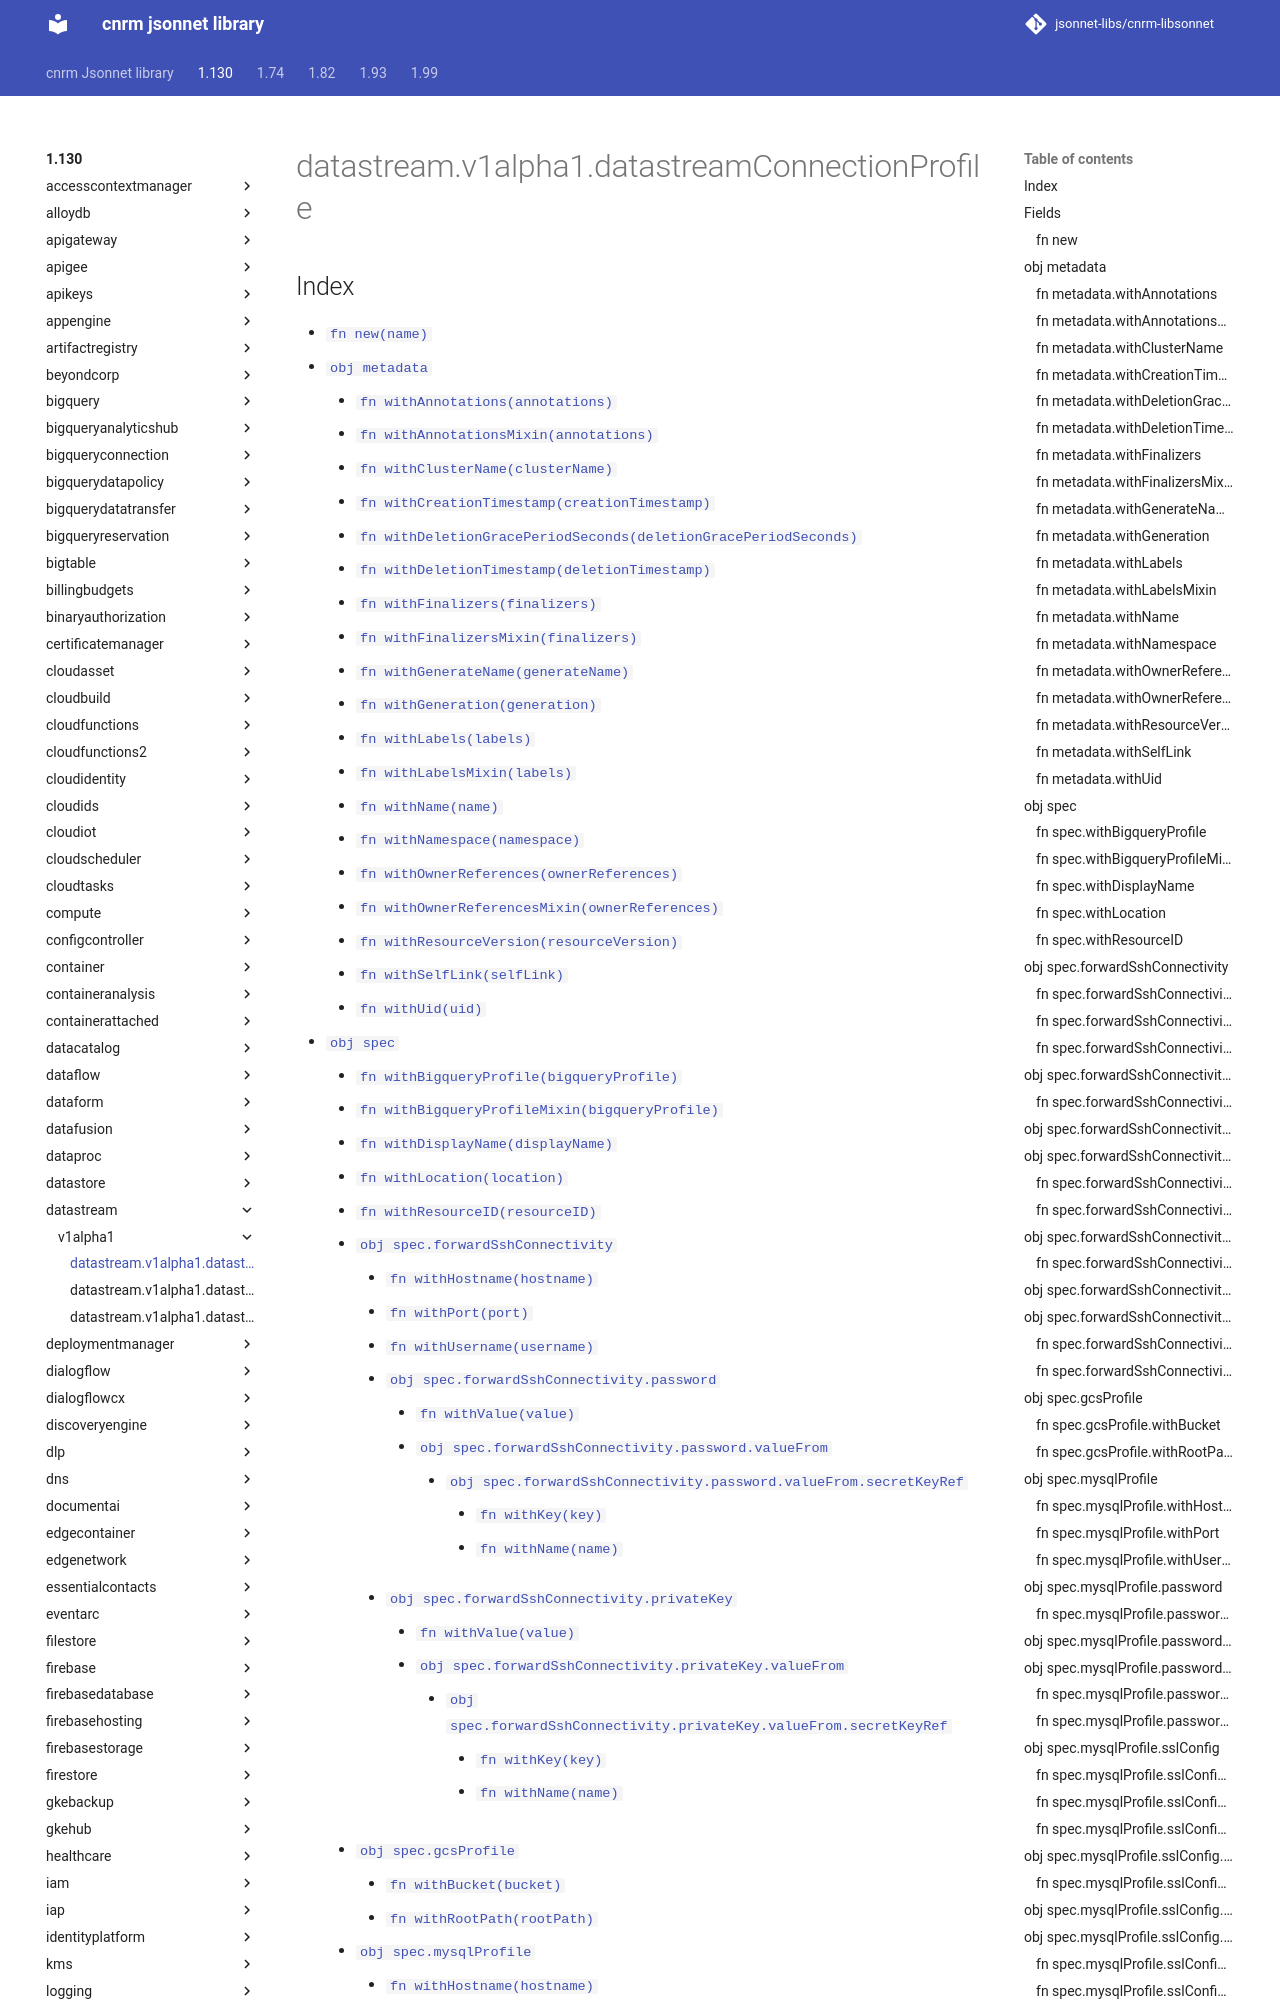

repository: jsonnet-libs/cnrm-libsonnet · page: 1.130/datastream/v1alpha1/datastreamConnectionProfile/index.html · generator: mkdocs

---
permalink: /1.130/datastream/v1alpha1/datastreamConnectionProfile/
---

# datastream.v1alpha1.datastreamConnectionProfile



## Index

* [`fn new(name)`](#fn-new)
* [`obj metadata`](#obj-metadata)
  * [`fn withAnnotations(annotations)`](#fn-metadatawithannotations)
  * [`fn withAnnotationsMixin(annotations)`](#fn-metadatawithannotationsmixin)
  * [`fn withClusterName(clusterName)`](#fn-metadatawithclustername)
  * [`fn withCreationTimestamp(creationTimestamp)`](#fn-metadatawithcreationtimestamp)
  * [`fn withDeletionGracePeriodSeconds(deletionGracePeriodSeconds)`](#fn-metadatawithdeletiongraceperiodseconds)
  * [`fn withDeletionTimestamp(deletionTimestamp)`](#fn-metadatawithdeletiontimestamp)
  * [`fn withFinalizers(finalizers)`](#fn-metadatawithfinalizers)
  * [`fn withFinalizersMixin(finalizers)`](#fn-metadatawithfinalizersmixin)
  * [`fn withGenerateName(generateName)`](#fn-metadatawithgeneratename)
  * [`fn withGeneration(generation)`](#fn-metadatawithgeneration)
  * [`fn withLabels(labels)`](#fn-metadatawithlabels)
  * [`fn withLabelsMixin(labels)`](#fn-metadatawithlabelsmixin)
  * [`fn withName(name)`](#fn-metadatawithname)
  * [`fn withNamespace(namespace)`](#fn-metadatawithnamespace)
  * [`fn withOwnerReferences(ownerReferences)`](#fn-metadatawithownerreferences)
  * [`fn withOwnerReferencesMixin(ownerReferences)`](#fn-metadatawithownerreferencesmixin)
  * [`fn withResourceVersion(resourceVersion)`](#fn-metadatawithresourceversion)
  * [`fn withSelfLink(selfLink)`](#fn-metadatawithselflink)
  * [`fn withUid(uid)`](#fn-metadatawithuid)
* [`obj spec`](#obj-spec)
  * [`fn withBigqueryProfile(bigqueryProfile)`](#fn-specwithbigqueryprofile)
  * [`fn withBigqueryProfileMixin(bigqueryProfile)`](#fn-specwithbigqueryprofilemixin)
  * [`fn withDisplayName(displayName)`](#fn-specwithdisplayname)
  * [`fn withLocation(location)`](#fn-specwithlocation)
  * [`fn withResourceID(resourceID)`](#fn-specwithresourceid)
  * [`obj spec.forwardSshConnectivity`](#obj-specforwardsshconnectivity)
    * [`fn withHostname(hostname)`](#fn-specforwardsshconnectivitywithhostname)
    * [`fn withPort(port)`](#fn-specforwardsshconnectivitywithport)
    * [`fn withUsername(username)`](#fn-specforwardsshconnectivitywithusername)
    * [`obj spec.forwardSshConnectivity.password`](#obj-specforwardsshconnectivitypassword)
      * [`fn withValue(value)`](#fn-specforwardsshconnectivitypasswordwithvalue)
      * [`obj spec.forwardSshConnectivity.password.valueFrom`](#obj-specforwardsshconnectivitypasswordvaluefrom)
        * [`obj spec.forwardSshConnectivity.password.valueFrom.secretKeyRef`](#obj-specforwardsshconnectivitypasswordvaluefromsecretkeyref)
          * [`fn withKey(key)`](#fn-specforwardsshconnectivitypasswordvaluefromsecretkeyrefwithkey)
          * [`fn withName(name)`](#fn-specforwardsshconnectivitypasswordvaluefromsecretkeyrefwithname)
    * [`obj spec.forwardSshConnectivity.privateKey`](#obj-specforwardsshconnectivitypri
